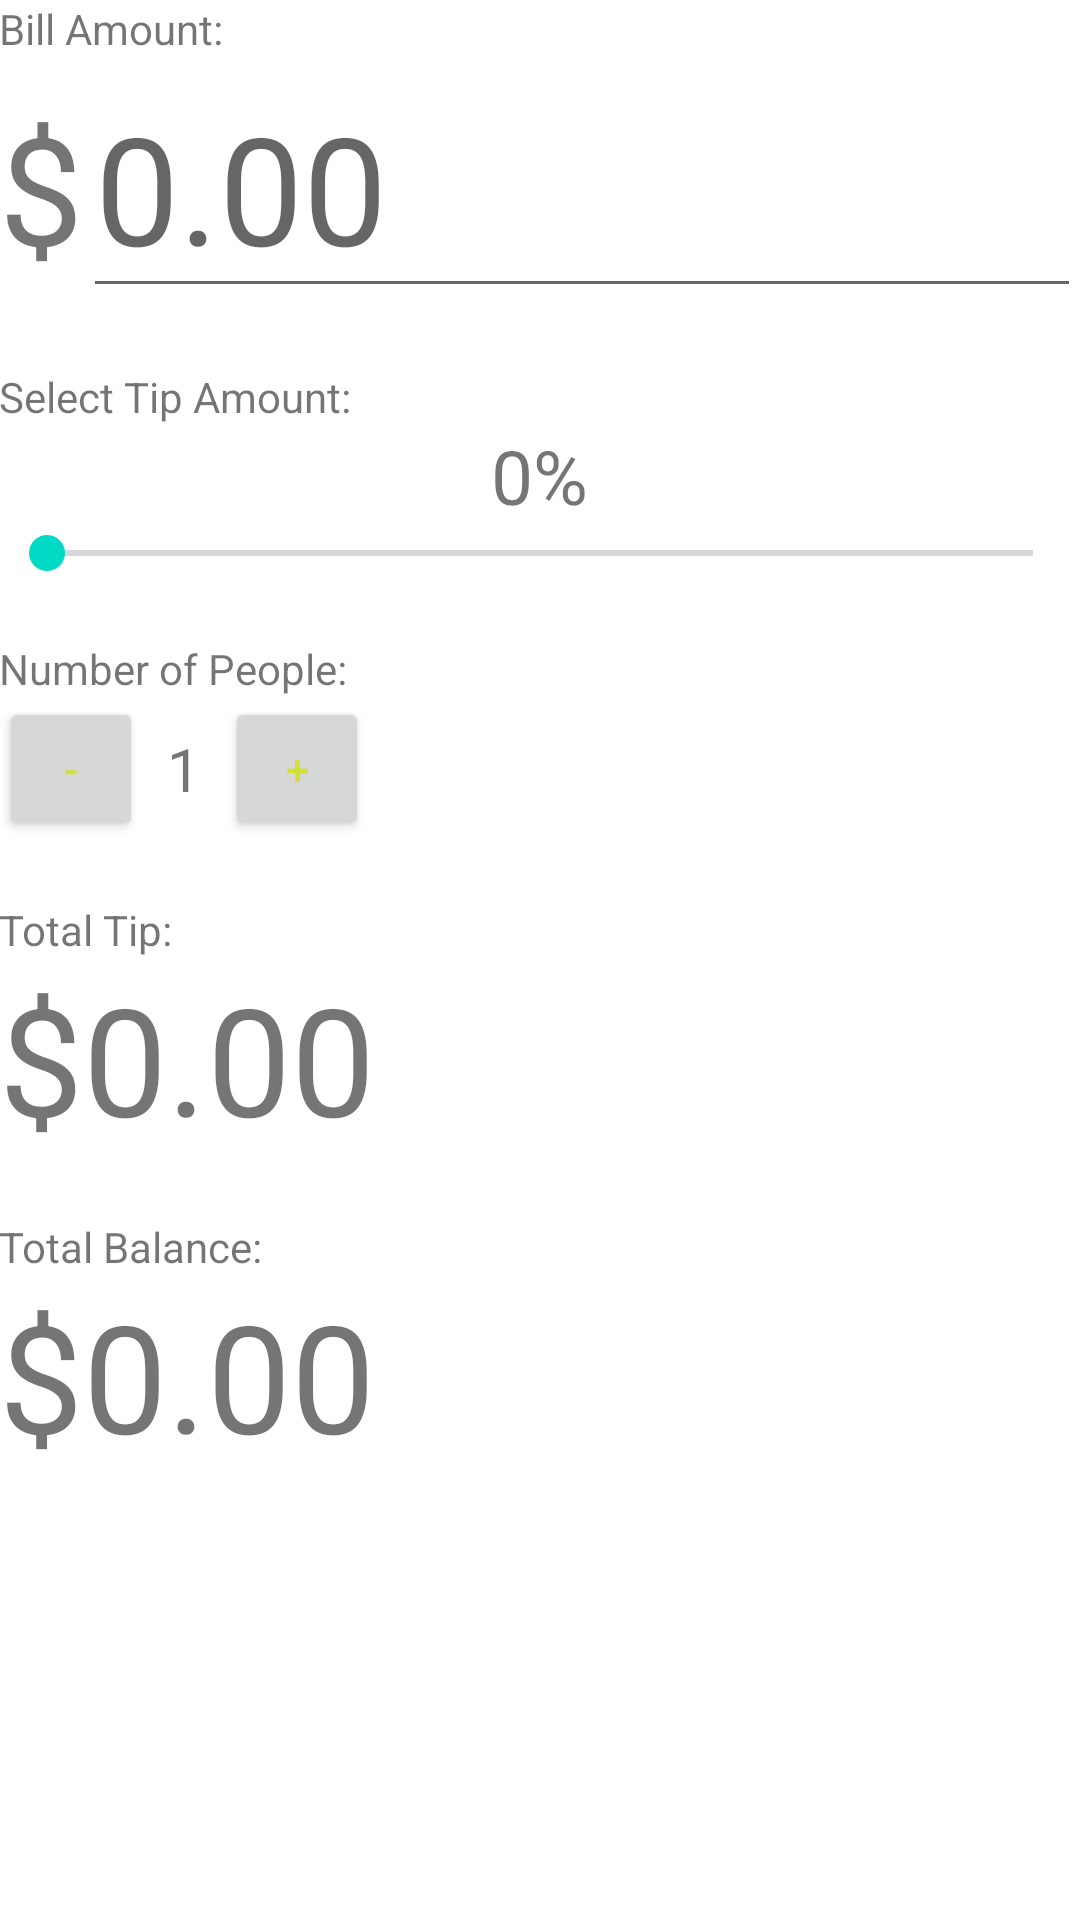

Here is an Android app screen rendered from its layout file. Give the layout XML and the strings, colors and styles it references.
<!-- AndroidManifest.xml: fallback theme Theme.MaterialComponents.DayNight.NoActionBar -->
<!-- res/layout/activity_tip.xml -->
<?xml version="1.0" encoding="utf-8"?>
<ScrollView xmlns:android="http://schemas.android.com/apk/res/android"
    android:layout_width="match_parent"
    android:layout_height="match_parent">
<RelativeLayout xmlns:android="http://schemas.android.com/apk/res/android"
    xmlns:tools="http://schemas.android.com/tools"
    android:id="@+id/activity_tip"
    android:layout_width="match_parent"
    android:layout_height="wrap_content"
    android:paddingBottom="@dimen/activity_vertical_margin"
    android:paddingLeft="@dimen/activity_horizontal_margin"
    android:paddingRight="@dimen/activity_horizontal_margin"
    android:paddingTop="@dimen/activity_vertical_margin"
    tools:context="com.example.crese.listselection.ActivityTip">

    <TextView
        android:id="@+id/bill"
        android:layout_width="wrap_content"
        android:layout_height="wrap_content"
        android:text="@string/bill_amount"/>

    <TextView
        android:text="@string/DollarSign"
        android:layout_width="wrap_content"
        android:layout_height="wrap_content"
        android:layout_below="@+id/bill"
        android:textSize="50sp"
        android:layout_alignBaseline="@+id/balance"
        android:layout_alignParentStart="true"
        android:id="@+id/$" />

    <EditText
        android:layout_width="wrap_content"
        android:layout_height="wrap_content"
        android:inputType="numberDecimal"
        android:ems="10"
        android:hint="@string/_0_00noD"
        android:textSize="50sp"
        android:layout_toEndOf="@id/$"
        android:layout_below="@+id/bill"
        android:id="@+id/balance"
        android:layout_marginBottom="20dp"/>

    <TextView
        android:id="@+id/tip"
        android:layout_width="wrap_content"
        android:layout_height="wrap_content"
        android:layout_below="@id/balance"
        android:text="@string/select_tip_amount" />

    <TextView
        android:id="@+id/tipNumber"
        android:layout_width="wrap_content"
        android:layout_height="wrap_content"
        android:textSize="25sp"
        android:layout_centerHorizontal="true"
        android:text="@string/_0"
        android:layout_below="@id/tip" />

    <SeekBar
        android:layout_width="match_parent"
        android:layout_height="wrap_content"
        android:layout_below="@+id/tipNumber"
        android:id="@+id/tipSeekBar"
        android:layout_marginBottom="20dp"/>

    <TextView
        android:id="@+id/tipView"
        android:layout_width="wrap_content"
        android:layout_height="wrap_content"
        android:layout_below="@+id/buttonMinus"
        android:text="@string/total_tip" />

    <TextView
        android:id="@+id/totalTip"
        android:layout_width="wrap_content"
        android:layout_height="wrap_content"
        android:layout_below="@id/tipView"
        android:textSize="50sp"
        android:layout_marginBottom="20dp"
        android:text="@string/_0_00" />

    <TextView
        android:id="@+id/totalView"
        android:layout_width="wrap_content"
        android:layout_height="wrap_content"
        android:layout_below="@id/totalTip"
        android:text="@string/total_balance" />

    <TextView
        android:id="@+id/totalBalance"
        android:layout_width="wrap_content"
        android:layout_height="wrap_content"
        android:layout_below="@id/totalView"
        android:textSize="50sp"
        android:text="@string/_0_00" />

    <TextView
        android:text="@string/number_of_people"
        android:layout_width="wrap_content"
        android:layout_height="wrap_content"
        android:layout_below="@+id/tipSeekBar"
        android:layout_alignParentStart="true"
        android:id="@+id/people" />

    <Button
        android:text="@string/Minus"
        android:layout_width="wrap_content"
        android:layout_height="wrap_content"
        android:layout_below="@+id/people"
        android:layout_alignParentStart="true"
        android:id="@+id/buttonMinus"
        style="@style/Widget.AppCompat.Button.Small"
        android:layout_marginBottom="20dp"
        android:textColor="@color/colorAccent" />

    <TextView
        android:text="@string/_1"
        android:layout_width="wrap_content"
        android:layout_height="wrap_content"
        android:layout_below="@+id/people"
        android:layout_toEndOf="@+id/buttonMinus"
        android:layout_alignTop="@id/buttonMinus"
        android:layout_alignBottom="@id/buttonMinus"
        android:layout_marginEnd="8dp"
        android:layout_marginStart="8dp"
        android:gravity="center"
        android:id="@+id/peopleValue"
        android:textSize="20sp" />

    <Button
        android:text="@string/Plus"
        android:layout_width="wrap_content"
        android:layout_height="wrap_content"
        android:layout_below="@+id/people"
        android:layout_toEndOf="@+id/peopleValue"
        android:id="@+id/buttonPlus"
        style="@style/Widget.AppCompat.Button.Small"
        android:textColor="@color/colorAccent" />

</RelativeLayout>
</ScrollView>
<!-- resources referenced by this layout -->
<resources>
  <color name="colorAccent">#d4df33</color>
  <string name="DollarSign">$</string>
  <string name="Minus">-</string>
  <string name="Plus">+</string>
  <string name="_0">0%</string>
  <string name="_0_00">$0.00</string>
  <string name="_0_00noD">0.00</string>
  <string name="_1">1</string>
  <string name="bill_amount">Bill Amount:</string>
  <string name="number_of_people">Number of People:</string>
  <string name="select_tip_amount">Select Tip Amount:</string>
  <string name="total_balance">Total Balance:</string>
  <string name="total_tip">Total Tip:</string>
</resources>
